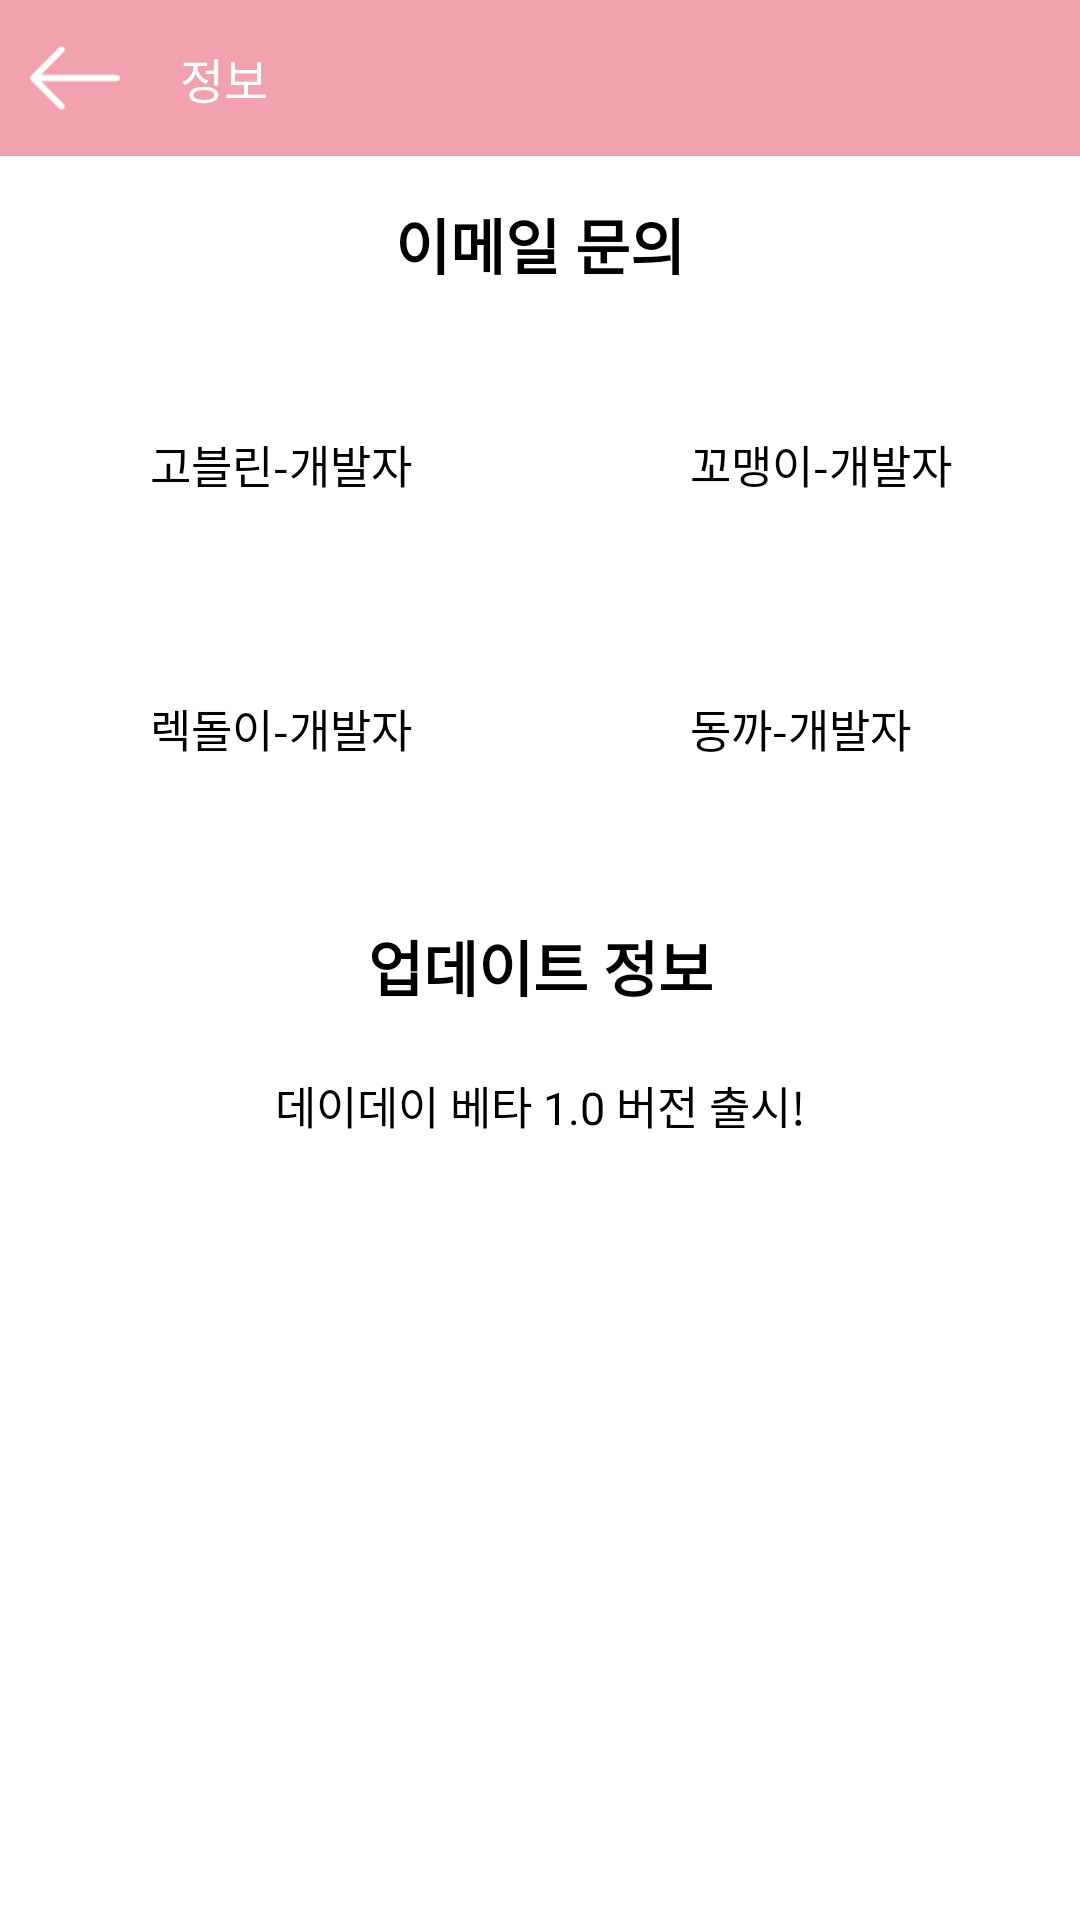

Produce the Android XML layout that renders to this screen, including the resource entries it uses.
<!-- AndroidManifest.xml: application theme Theme.AppCompat.NoActionBar -->
<!-- res/layout/activity_info.xml -->
<?xml version="1.0" encoding="utf-8"?>
<LinearLayout xmlns:android="http://schemas.android.com/apk/res/android"
    android:layout_width="match_parent"
    android:layout_height="match_parent"
    android:background="#ffffff">

    <LinearLayout
        android:layout_width="match_parent"
        android:layout_height="match_parent"
        android:orientation="vertical">

        <LinearLayout
            android:layout_width="match_parent"
            android:layout_height="0dp"
            android:layout_weight="0.8"
            android:background="@color/theme">

            <LinearLayout
                android:id="@+id/back_layout"
                android:layout_width="50dp"
                android:layout_height="match_parent"
                android:gravity="center">

                <Button
                    android:id="@+id/back_btn"
                    android:layout_width="30dp"
                    android:layout_height="30dp"
                    android:background="@drawable/arrow_image" />
            </LinearLayout>

            <TextView
                android:layout_width="wrap_content"
                android:layout_height="wrap_content"
                android:layout_gravity="center"
                android:layout_marginLeft="10dp"
                android:text="정보"
                android:textColor="#ffffff"
                android:textSize="16sp" />
        </LinearLayout>

        <LinearLayout
            android:layout_width="match_parent"
            android:layout_height="0dp"
            android:layout_weight="9"
            android:orientation="vertical">

            <TextView
                android:layout_width="match_parent"
                android:layout_height="0dp"
                android:layout_weight="1"
                android:gravity="center"
                android:text="이메일 문의"
                android:textColor="#000000"
                android:textSize="20sp"
                android:textStyle="bold" />

            <LinearLayout
                android:layout_width="match_parent"
                android:layout_height="0dp"
                android:layout_weight="3"
                android:orientation="horizontal">

                <LinearLayout
                    android:layout_width="match_parent"
                    android:layout_height="match_parent"
                    android:layout_weight="1"
                    android:orientation="vertical">

                    <LinearLayout
                        android:id="@+id/yun"
                        android:layout_width="match_parent"
                        android:layout_height="0dp"
                        android:layout_weight="1"
                        android:gravity="center_vertical">

                        <Button
                            android:id="@+id/yun1"
                            android:layout_width="30dp"
                            android:layout_height="30dp"
                            android:layout_marginLeft="10dp"
                            android:background="@drawable/mail"
                            android:gravity="center"
                            android:textColor="#000000" />

                        <TextView
                            android:layout_width="wrap_content"
                            android:layout_height="match_parent"
                            android:layout_marginLeft="10dp"
                            android:gravity="center"
                            android:text="고블린-개발자"
                            android:textColor="#000000"
                            android:textSize="15sp" />
                    </LinearLayout>

                    <LinearLayout
                        android:id="@+id/lee"
                        android:layout_width="match_parent"
                        android:layout_height="0dp"
                        android:layout_weight="1"
                        android:gravity="center_vertical">

                        <Button
                            android:id="@+id/lee1"
                            android:layout_width="30dp"
                            android:layout_height="30dp"
                            android:layout_marginLeft="10dp"
                            android:background="@drawable/mail"
                            android:textColor="#000000" />

                        <TextView
                            android:layout_width="wrap_content"
                            android:layout_height="match_parent"
                            android:layout_marginLeft="10dp"
                            android:gravity="center"
                            android:text="렉돌이-개발자"
                            android:textColor="#000000"
                            android:textSize="15sp" />
                    </LinearLayout>
                </LinearLayout>

                <LinearLayout
                    android:layout_width="match_parent"
                    android:layout_height="match_parent"
                    android:layout_weight="1"
                    android:orientation="vertical">

                    <LinearLayout
                        android:id="@+id/park"
                        android:layout_width="match_parent"
                        android:layout_height="0dp"
                        android:layout_weight="1"
                        android:gravity="center_vertical">

                        <Button
                            android:id="@+id/park1"
                            android:layout_width="30dp"
                            android:layout_height="30dp"
                            android:layout_marginLeft="10dp"
                            android:background="@drawable/mail"
                            android:textColor="#000000" />

                        <TextView
                            android:layout_width="wrap_content"
                            android:layout_height="match_parent"
                            android:layout_marginLeft="10dp"
                            android:gravity="center"
                            android:text="꼬맹이-개발자"
                            android:textColor="#000000"
                            android:textSize="15sp" />
                    </LinearLayout>

                    <LinearLayout
                        android:id="@+id/pig"
                        android:layout_width="match_parent"
                        android:layout_height="0dp"
                        android:layout_weight="1">

                        <Button
                            android:id="@+id/pig1"
                            android:layout_width="30dp"
                            android:layout_height="30dp"
                            android:layout_marginLeft="10dp"
                            android:background="@drawable/mail"
                            android:textColor="#000000" />

                        <TextView
                            android:layout_width="wrap_content"
                            android:layout_height="match_parent"
                            android:layout_marginLeft="10dp"
                            android:gravity="center"
                            android:text="동까-개발자"
                            android:textColor="#000000"
                            android:textSize="15sp" />
                    </LinearLayout>
                </LinearLayout>
            </LinearLayout>

            <LinearLayout
                android:layout_width="match_parent"
                android:layout_height="0dp"
                android:layout_weight="6"
                android:orientation="vertical">

                <TextView
                    android:layout_width="match_parent"
                    android:layout_height="0dp"
                    android:layout_weight="1"
                    android:gravity="center"
                    android:text="업데이트 정보"
                    android:textColor="#000000"
                    android:textSize="20sp"
                    android:textStyle="bold" />

                <ScrollView
                    android:layout_width="match_parent"
                    android:layout_height="0dp"
                    android:layout_weight="4">

                    <LinearLayout
                        android:layout_width="match_parent"
                        android:layout_height="wrap_content"
                        android:orientation="vertical">

                        <TextView
                            android:layout_width="match_parent"
                            android:layout_height="0dp"
                            android:layout_weight="1"
                            android:gravity="center"
                            android:text="데이데이 베타 1.0 버전 출시!"
                            android:textColor="#000000"
                            android:textSize="15sp" />

                        <TextView
                            android:layout_width="match_parent"
                            android:layout_height="0dp"
                            android:layout_weight="1"
                            android:text="" />
                    </LinearLayout>
                </ScrollView>
            </LinearLayout>


        </LinearLayout>
    </LinearLayout>
</LinearLayout>
<!-- resources referenced by this layout -->
<resources>
  <color name="theme">#f1a2ae</color>
  <!-- drawable arrow_image: png bitmap (drawable, 667 bytes) -->
</resources>
